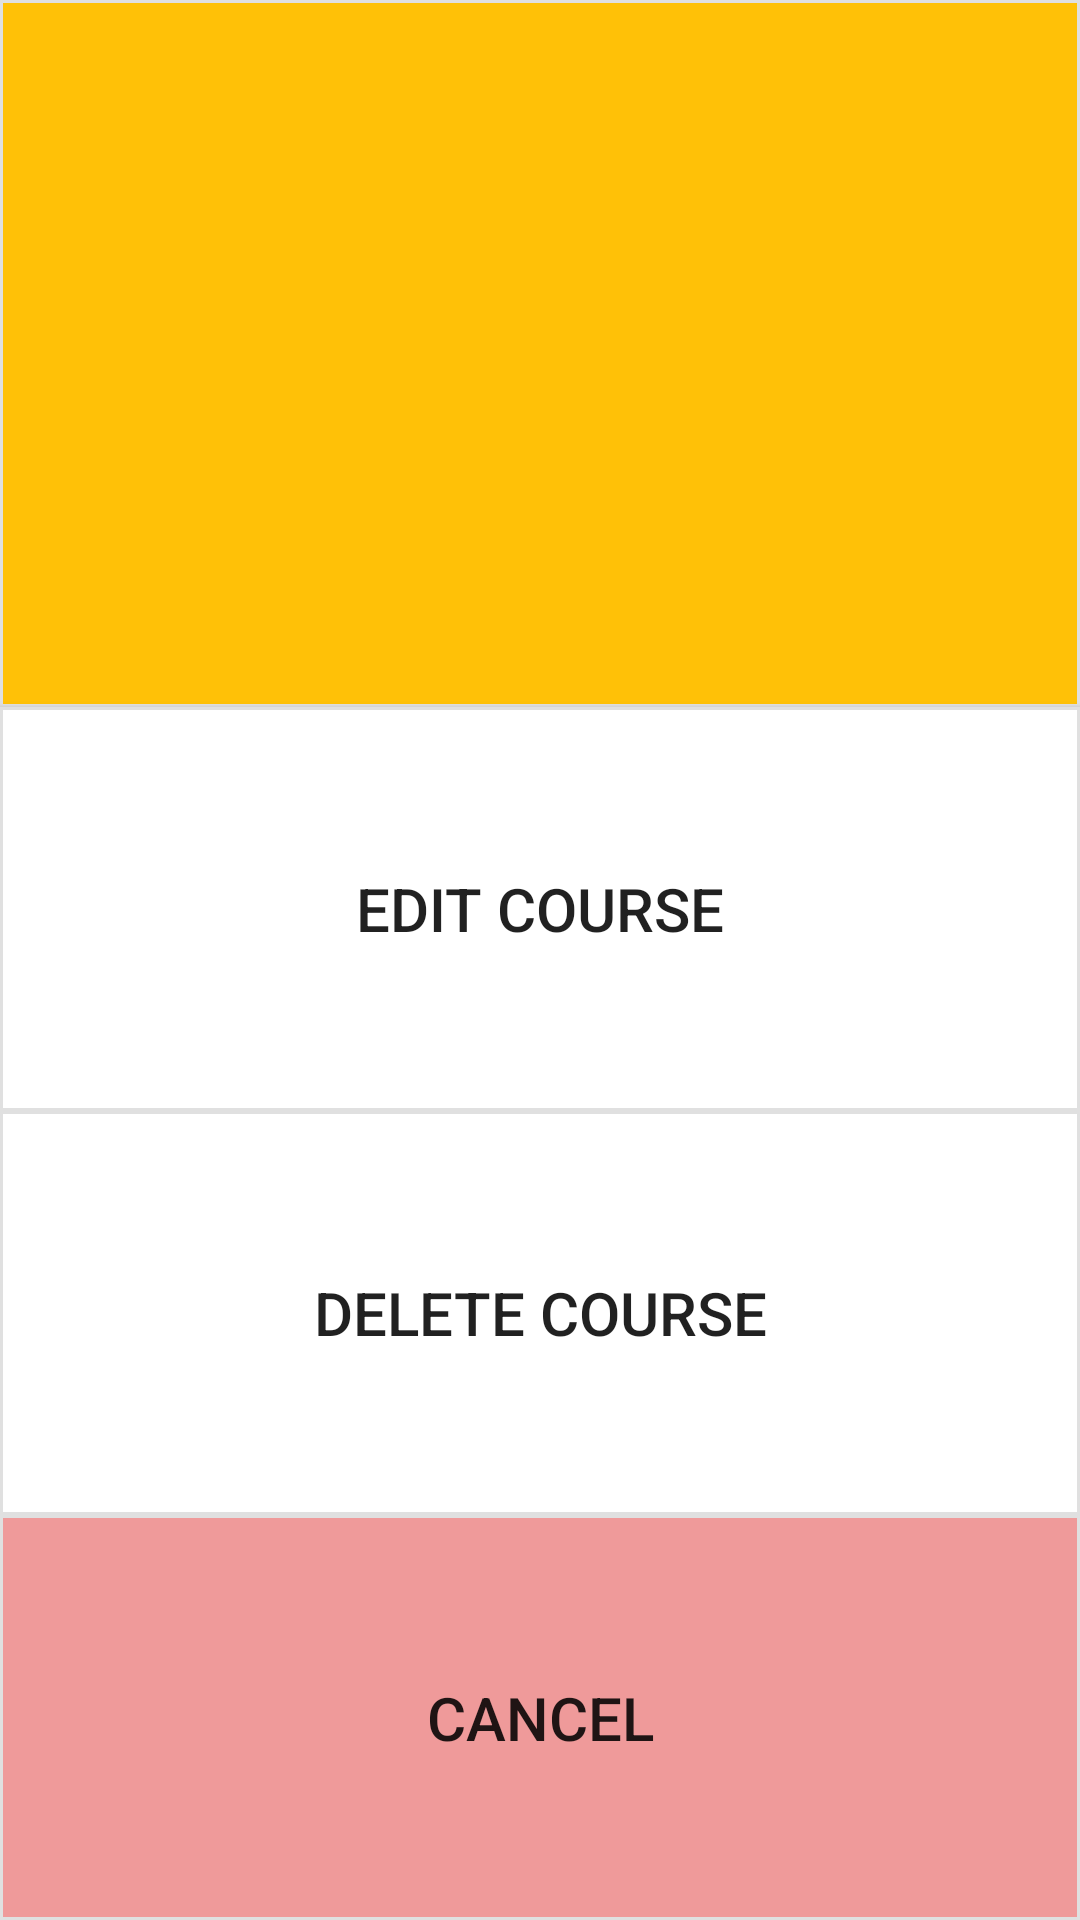

Write the Android layout XML for this screen, with the resource values it uses.
<!-- AndroidManifest.xml: activity theme AppTheme.CustomPopUpTheme -->
<!-- res/layout/activity_edit_course_options_pop_up.xml -->
<?xml version="1.0" encoding="utf-8"?>
<LinearLayout xmlns:android="http://schemas.android.com/apk/res/android"
    xmlns:tools="http://schemas.android.com/tools" android:layout_width="match_parent"
    android:orientation="vertical"
    android:layout_height="match_parent"
    tools:context="activities.popups.EditCourseOptionsPopUpActivity">

    <TextView
        android:layout_width="fill_parent"
        android:layout_height="0dp"
        android:text=""
        android:id="@+id/courseTitleText"
        android:textSize="20dp"
        android:layout_gravity="center_horizontal"
        android:layout_weight="1.75"
        android:background="@drawable/list_border_orange"
        android:gravity="center"/>

    <Button
        android:layout_width="fill_parent"
        android:layout_height="0dp"
        android:text="Edit Course"
        android:id="@+id/editCourseButton"
        android:textSize="20dp"
        android:layout_gravity="center_horizontal"
        android:layout_weight="1"
        android:onClick="editCourseButtonClicked"
        android:background="@drawable/list_border"/>

    <Button
        android:layout_width="fill_parent"
        android:layout_height="0dp"
        android:text="Delete Course"
        android:id="@+id/deleteCourseButton"
        android:textSize="20dp"
        android:layout_gravity="center_horizontal"
        android:layout_weight="1"
        android:onClick="deleteCourseButtonClicked"
        android:background="@drawable/list_border"/>


    <Button
        android:layout_width="fill_parent"
        android:layout_height="0dp"
        android:text="Cancel"
        android:id="@+id/cancelButton"
        android:textSize="20dp"
        android:layout_gravity="center_horizontal"
        android:layout_weight="1"
        android:background="@drawable/list_border_red"
        android:onClick="cancelButtonClicked"/>

</LinearLayout>
<!-- resources referenced by this layout -->
<resources>
  <!-- drawable list_border (drawable) -->
  <?xml version="1.0" encoding="utf-8"?>
  <shape xmlns:android="http://schemas.android.com/apk/res/android" android:shape="rectangle" >
      
      
      
      <solid android:color="#FFF" />
      <stroke android:width="1dip" android:color="#E0E0E0" />
  </shape>
  <!-- drawable list_border_orange (drawable) -->
  <?xml version="1.0" encoding="utf-8"?>
  <shape xmlns:android="http://schemas.android.com/apk/res/android" android:shape="rectangle" >
      
      
      
      <solid android:color="#FFC107" />
      <stroke android:width="1dip" android:color="#E0E0E0" />
  </shape>
  <!-- drawable list_border_red (drawable) -->
  <?xml version="1.0" encoding="utf-8"?>
  <shape xmlns:android="http://schemas.android.com/apk/res/android" android:shape="rectangle" >
      
      
      
      <solid android:color="#EF9A9A" />
      <stroke android:width="1dip" android:color="#E0E0E0" />
  </shape>
  <style name="AppTheme.CustomPopUpTheme">
  
          <item name="colorPrimary">#FFC107</item>
          <item name="colorPrimaryDark">#FFC107</item>
          <item name="colorAccent">#FFC107</item>
          <item name="android:windowIsTranslucent">true</item>
          <item name="android:windowCloseOnTouchOutside">true</item>
          <item name="windowActionBar">false</item>
          <item name="windowNoTitle">true</item>
      </style>
</resources>
